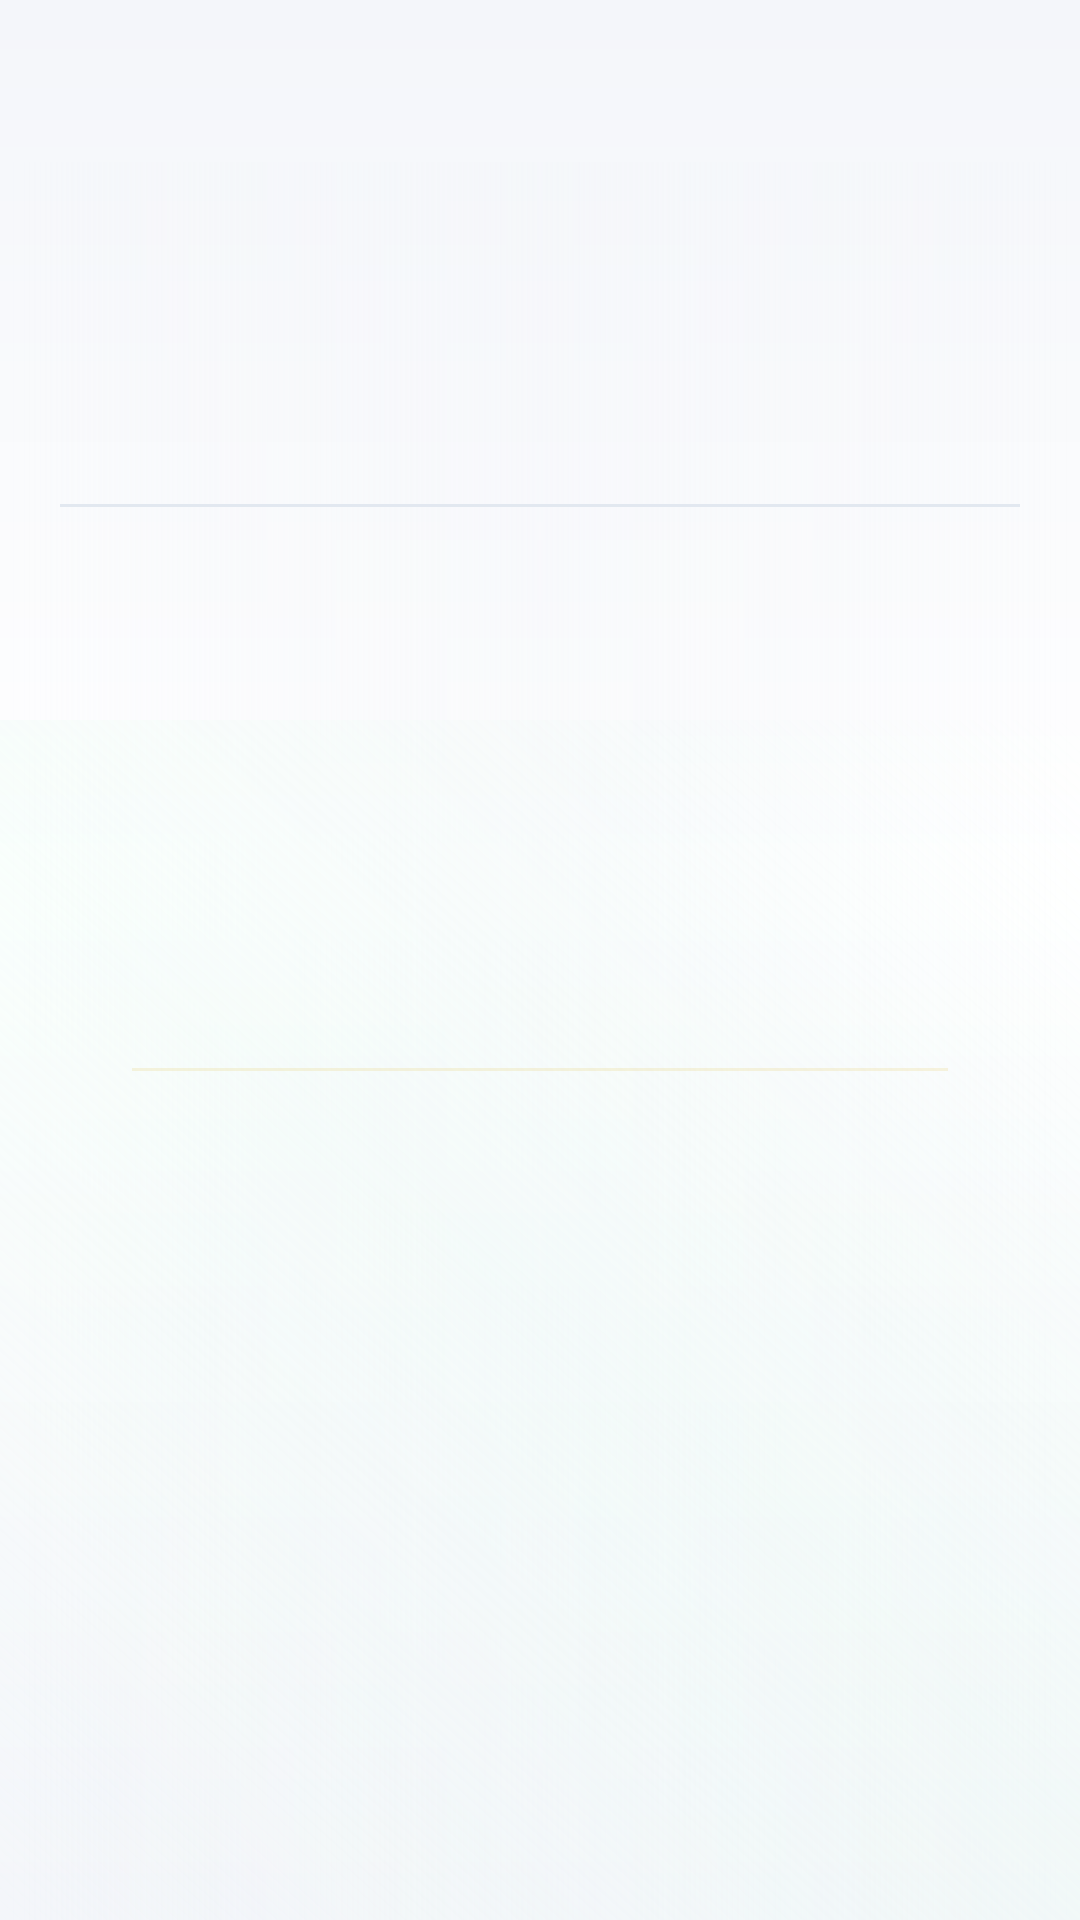

Write the Android layout XML for this screen, with the resource values it uses.
<!-- AndroidManifest.xml: activity theme Theme.Vleague_Ticket -->
<!-- res/layout/activity_main.xml -->
<?xml version="1.0" encoding="utf-8"?>
<androidx.fragment.app.FragmentContainerView xmlns:android="http://schemas.android.com/apk/res/android"
    android:id="@+id/fragmentContainer"
    android:layout_width="match_parent"
    android:layout_height="match_parent"
    android:background="@drawable/bg_screen_field" />
<!-- resources referenced by this layout -->
<resources>
  <style name="Theme.Vleague_Ticket" parent="AppTheme" />
  <color name="colorBackground">#F4F6FA</color>
  <color name="colorSurface">#FFFFFF</color>
  <color name="colorPrimary">#06122C</color>
  <color name="colorOnPrimary">#FFFFFF</color>
  <color name="colorSecondary">#DCAE1D</color>
  <color name="premium_gold_alpha_18">#2EDCAE1D</color>
  <color name="colorOnSurface">#06122C</color>
  <color name="colorSurfaceVariant">#F1F5F9</color>
  <color name="dark_gray_text">#64748B</color>
  <color name="colorOutline">#E2E8F0</color>
  <style name="ShapeAppearance_VLeague_Small">
          <item name="cornerFamily">rounded</item>
          <item name="cornerSize">12dp</item>
      </style>
  <style name="ShapeAppearance_VLeague_Medium">
          <item name="cornerFamily">rounded</item>
          <item name="cornerSize">20dp</item>
      </style>
  <style name="ShapeAppearance_VLeague_Large">
          <item name="cornerFamily">rounded</item>
          <item name="cornerSize">26dp</item>
      </style>
  <style name="Widget.VLeague.Button" parent="Widget.Material3.Button">
          <item name="android:layout_height">56dp</item>
          <item name="android:minHeight">56dp</item>
          <item name="android:paddingHorizontal">22dp</item>
          <item name="android:textAllCaps">true</item>
          <item name="android:textColor">@color/colorOnPrimary</item>
          <item name="android:textStyle">bold</item>
          <item name="backgroundTint">@color/colorPrimary</item>
          <item name="cornerRadius">999dp</item>
          <item name="elevation">0dp</item>
          <item name="iconTint">@color/colorOnPrimary</item>
          <item name="rippleColor">@color/shop_dynamic_red_soft</item>
          <item name="shapeAppearance">@style/ShapeAppearance_VLeague_Medium</item>
          <item name="android:stateListAnimator">@null</item>
      </style>
  <style name="Widget.VLeague.Button.Text" parent="Widget.Material3.Button.TextButton">
          <item name="android:layout_height">48dp</item>
          <item name="android:minHeight">48dp</item>
          <item name="android:textAllCaps">true</item>
          <item name="android:textColor">@color/colorPrimary</item>
          <item name="android:textStyle">bold</item>
          <item name="cornerRadius">999dp</item>
          <item name="elevation">0dp</item>
          <item name="shapeAppearance">@style/ShapeAppearance_VLeague_Medium</item>
          <item name="android:stateListAnimator">@null</item>
      </style>
  <style name="Widget.VLeague.Card" parent="Widget.Material3.CardView.Elevated">
          <item name="cardBackgroundColor">@color/colorSurface</item>
          <item name="cardElevation">2dp</item>
          <item name="cardForegroundColor">@color/transparent</item>
          <item name="cardPreventCornerOverlap">true</item>
          <item name="cardUseCompatPadding">false</item>
          <item name="shapeAppearance">@style/ShapeAppearance_VLeague_Large</item>
          <item name="strokeColor">@color/colorOutline</item>
          <item name="strokeWidth">1dp</item>
      </style>
  <color name="shop_dynamic_red_soft">#E2E8F0</color>
  <color name="transparent">#00000000</color>
</resources>
